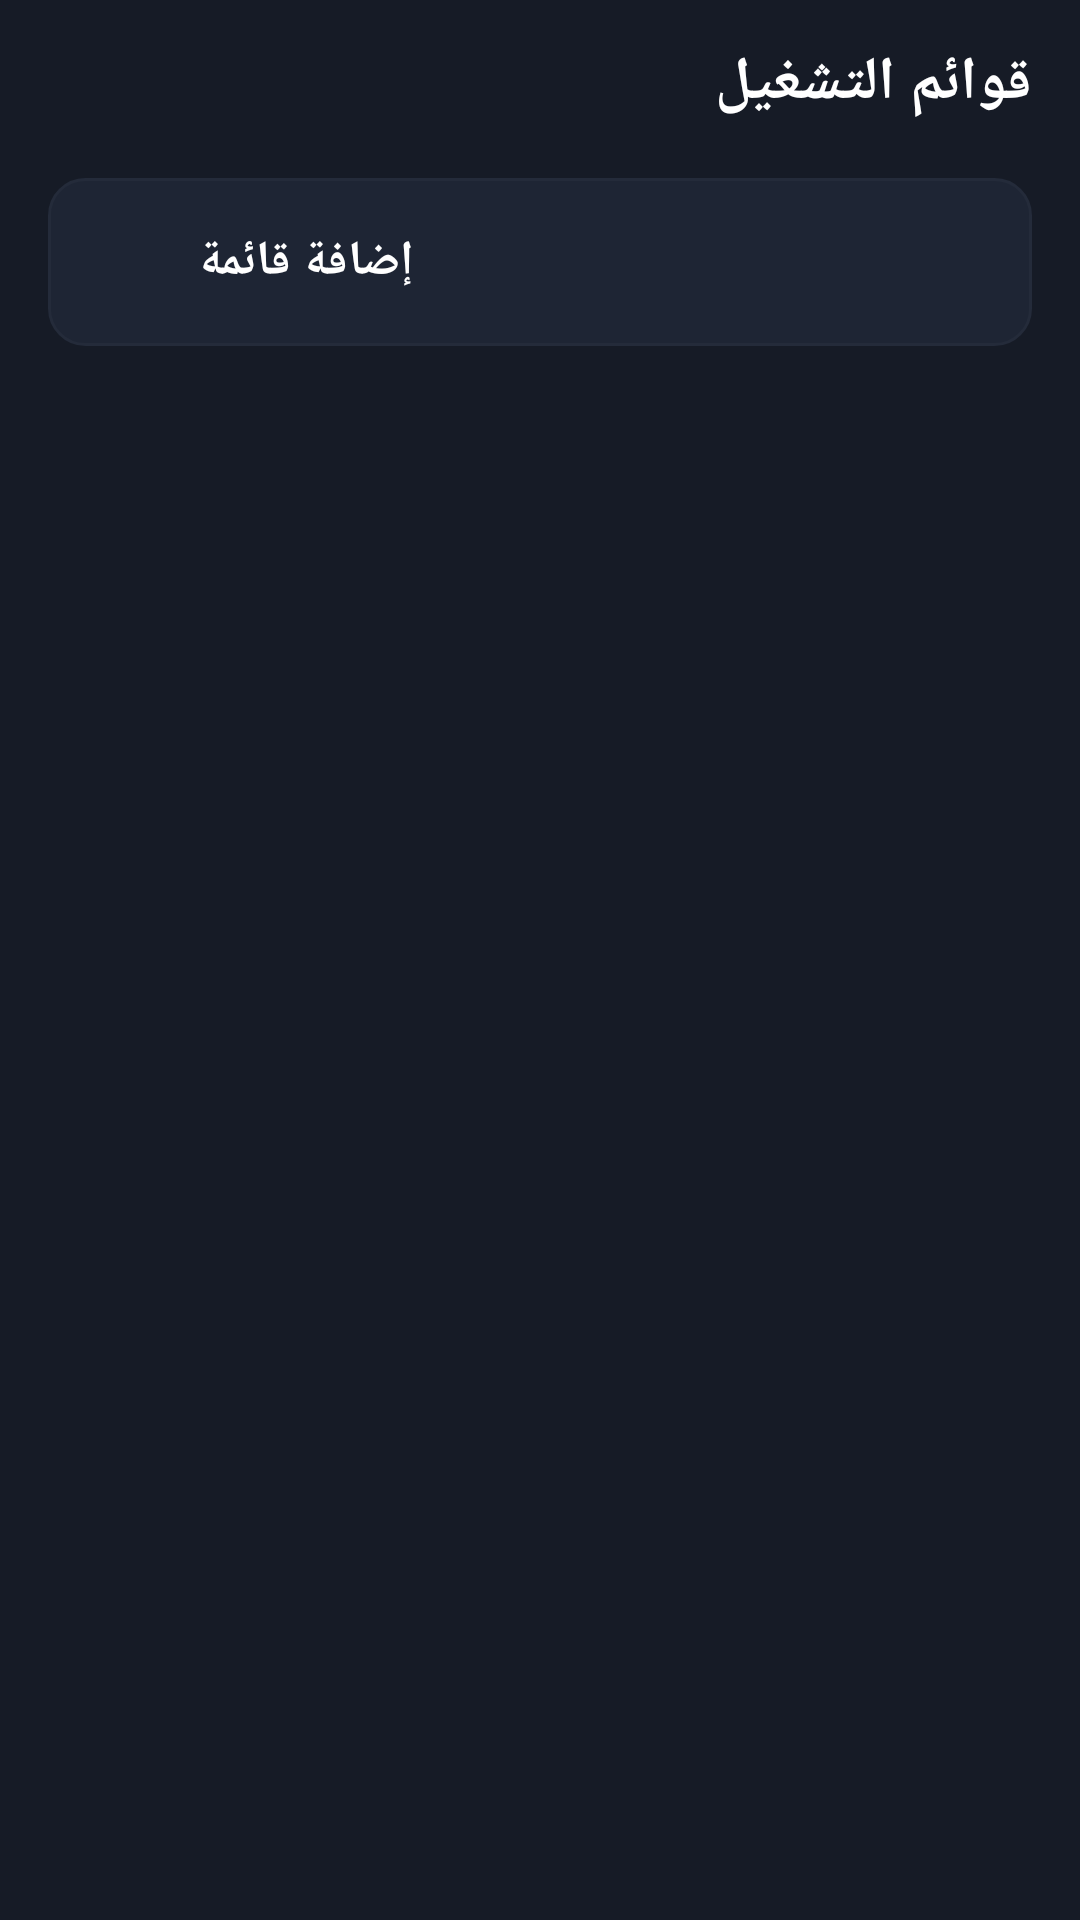

Here is an Android app screen rendered from its layout file. Give the layout XML and the strings, colors and styles it references.
<!-- AndroidManifest.xml: application theme Theme.KaraPro -->
<!-- res/layout/sheet_playlists.xml -->
<?xml version="1.0" encoding="utf-8"?>
<LinearLayout xmlns:android="http://schemas.android.com/apk/res/android"
    android:layout_width="match_parent"
    android:layout_height="wrap_content"
    android:orientation="vertical"
    android:background="@color/bg_card"
    android:paddingHorizontal="16dp"
    android:paddingTop="14dp"
    android:paddingBottom="20dp">

    <TextView
        android:layout_width="match_parent"
        android:layout_height="wrap_content"
        android:text="@string/playlists_title"
        android:textColor="@color/text_primary"
        android:textSize="20sp"
        android:textStyle="bold"
        android:paddingBottom="10dp" />

    <androidx.recyclerview.widget.RecyclerView
        android:id="@+id/rvPlaylists"
        android:layout_width="match_parent"
        android:layout_height="wrap_content" />

    <LinearLayout
        android:id="@+id/btnAdd"
        android:layout_width="match_parent"
        android:layout_height="56dp"
        android:orientation="horizontal"
        android:gravity="center_vertical"
        android:layout_marginTop="8dp"
        android:background="@drawable/bg_input"
        android:paddingHorizontal="14dp"
        android:clickable="true"
        android:focusable="true">

        <ImageView
            android:layout_width="24dp"
            android:layout_height="24dp"
            android:src="@drawable/ic_add"
            android:layout_marginEnd="12dp"
            app:tint="@color/accent"
            xmlns:app="http://schemas.android.com/apk/res-auto"
            android:contentDescription="@null" />

        <TextView
            android:layout_width="wrap_content"
            android:layout_height="wrap_content"
            android:text="@string/add_playlist"
            android:textColor="@color/text_primary"
            android:textSize="16sp"
            android:textStyle="bold" />
    </LinearLayout>
</LinearLayout>
<!-- resources referenced by this layout -->
<resources>
  <color name="accent">#F5B301</color>
  <color name="bg_card">#161B26</color>
  <color name="text_primary">#FFFFFF</color>
  <!-- drawable bg_input (drawable) -->
  <?xml version="1.0" encoding="utf-8"?>
  <shape xmlns:android="http://schemas.android.com/apk/res/android" android:shape="rectangle">
      <solid android:color="@color/bg_card_elevated" />
      <corners android:radius="12dp" />
      <stroke android:width="1dp" android:color="@color/divider" />
  </shape>
  <string name="add_playlist">إضافة قائمة</string>
  <string name="playlists_title">قوائم التشغيل</string>
  <style name="Theme.KaraPro" parent="Theme.MaterialComponents.NoActionBar">
          <item name="colorPrimary">@color/accent</item>
          <item name="colorPrimaryVariant">@color/accent_dark</item>
          <item name="colorOnPrimary">@color/black</item>
          <item name="colorSecondary">@color/accent</item>
          <item name="colorOnSecondary">@color/black</item>
          <item name="android:colorBackground">@color/bg_dark</item>
          <item name="colorSurface">@color/bg_card</item>
          <item name="colorOnSurface">@color/text_primary</item>
          <item name="android:statusBarColor">@color/bg_dark</item>
          <item name="android:navigationBarColor">@color/bg_dark</item>
          <item name="android:windowBackground">@color/bg_dark</item>
      </style>
  <color name="bg_card_elevated">#1E2534</color>
  <color name="divider">#242B3A</color>
  <color name="accent_dark">#C68F00</color>
  <color name="black">#000000</color>
  <color name="bg_dark">#0B0E14</color>
</resources>
